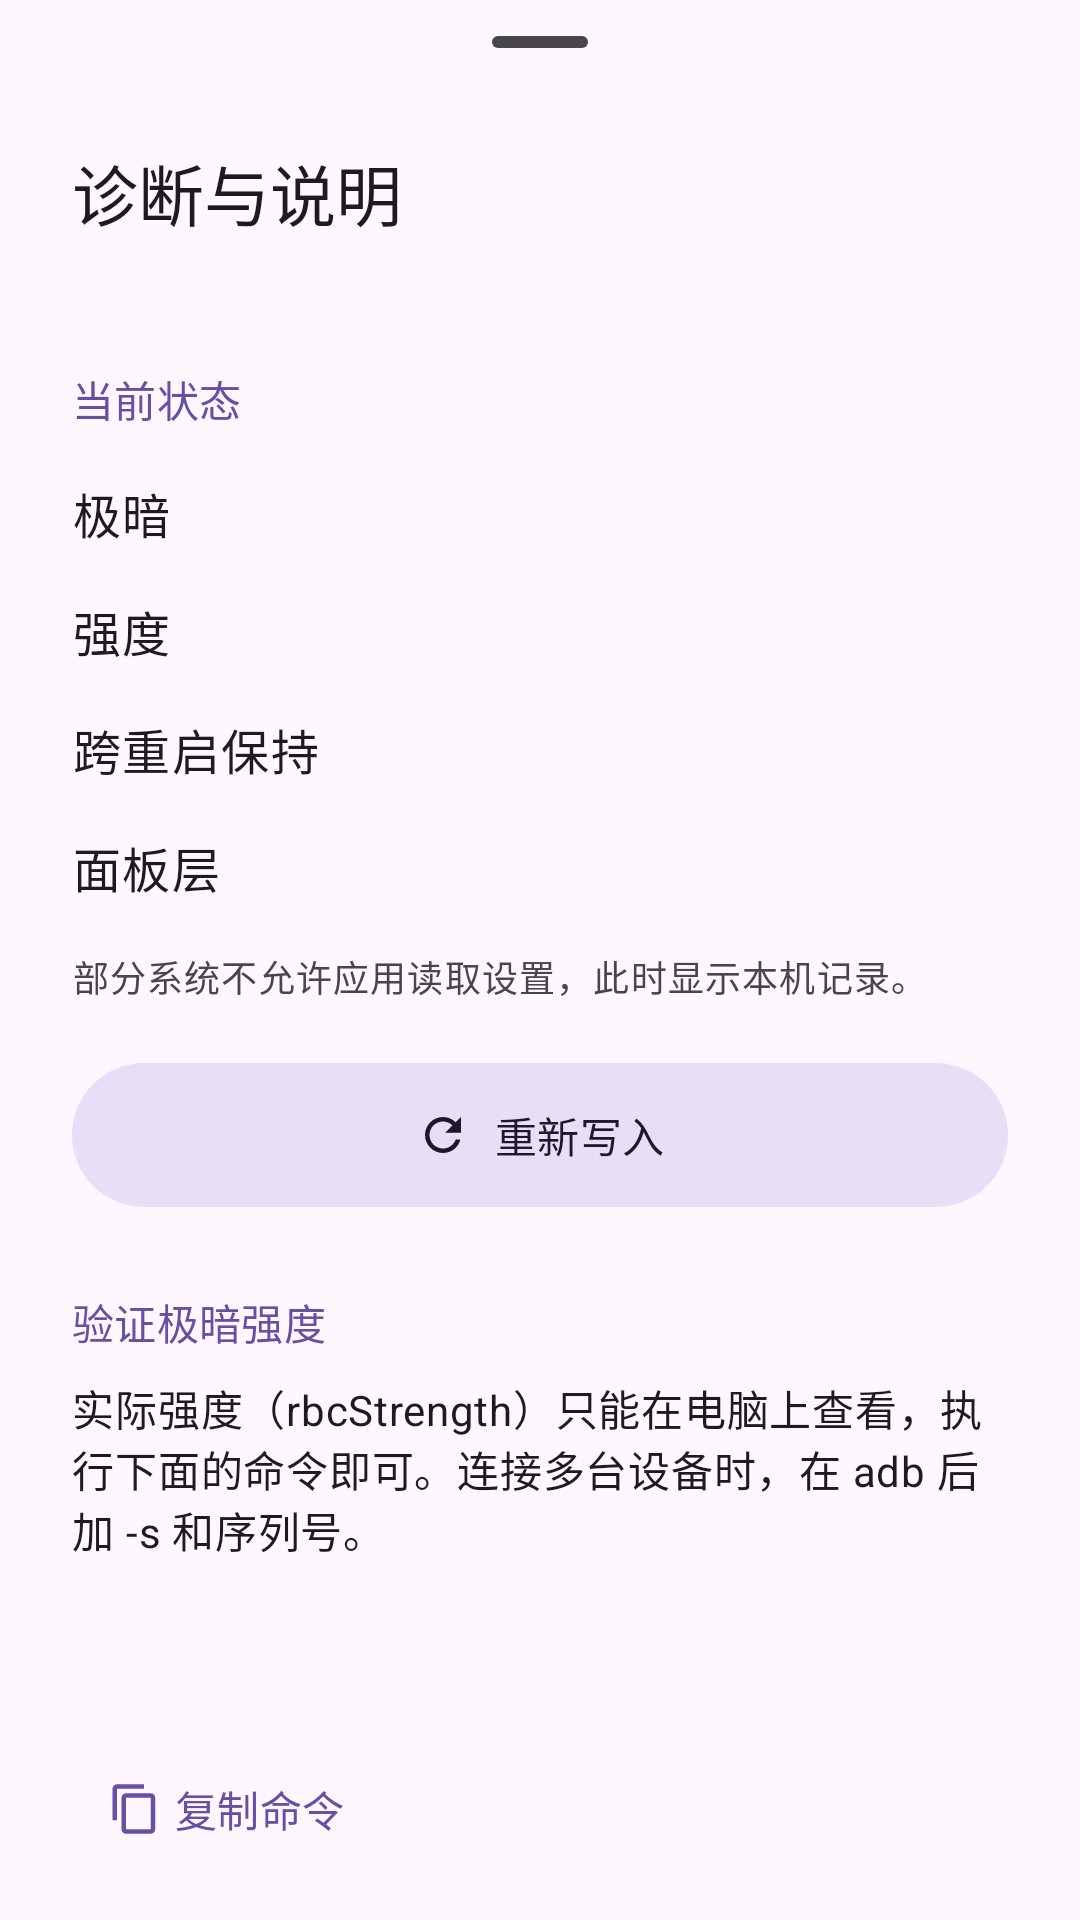

Here is an Android app screen rendered from its layout file. Give the layout XML and the strings, colors and styles it references.
<!-- AndroidManifest.xml: application theme Theme.Dimmer -->
<!-- res/layout/sheet_advanced.xml -->
<?xml version="1.0" encoding="utf-8"?>

<androidx.core.widget.NestedScrollView
    xmlns:android="http://schemas.android.com/apk/res/android"
    xmlns:app="http://schemas.android.com/apk/res-auto"
    android:id="@+id/sheetScroll"
    android:layout_width="match_parent"
    android:layout_height="wrap_content"
    android:clipToPadding="false">

    <LinearLayout
        android:layout_width="match_parent"
        android:layout_height="wrap_content"
        android:orientation="vertical"
        android:paddingHorizontal="24dp"
        android:paddingBottom="24dp">

        <com.google.android.material.bottomsheet.BottomSheetDragHandleView
            android:layout_width="match_parent"
            android:layout_height="wrap_content" />

        <TextView
            android:layout_width="match_parent"
            android:layout_height="wrap_content"
            android:text="@string/diag_title"
            android:textAppearance="?attr/textAppearanceTitleLarge"
            android:textColor="?attr/colorOnSurface" />

        <TextView
            android:id="@+id/tvVersion"
            android:layout_width="match_parent"
            android:layout_height="wrap_content"
            android:layout_marginTop="2dp"
            android:textAppearance="?attr/textAppearanceBodySmall"
            android:textColor="?attr/colorOnSurfaceVariant" />

        
        <TextView
            android:layout_width="match_parent"
            android:layout_height="wrap_content"
            android:layout_marginTop="24dp"
            android:layout_marginBottom="8dp"
            android:text="@string/sheet_system_status"
            android:textAppearance="?attr/textAppearanceTitleSmall"
            android:textColor="?attr/colorPrimary" />

        <LinearLayout
            android:layout_width="match_parent"
            android:layout_height="wrap_content"
            android:orientation="horizontal"
            android:paddingVertical="8dp">

            <TextView
                android:layout_width="0dp"
                android:layout_height="wrap_content"
                android:layout_weight="1"
                android:text="@string/diag_switch_label"
                android:textAppearance="?attr/textAppearanceBodyLarge"
                android:textColor="?attr/colorOnSurface" />

            <TextView
                android:id="@+id/tvReadActivated"
                android:layout_width="wrap_content"
                android:layout_height="wrap_content"
                android:layout_marginStart="16dp"
                android:fontFeatureSettings="tnum"
                android:gravity="end"
                android:textAppearance="?attr/textAppearanceBodyLarge"
                android:textColor="?attr/colorOnSurfaceVariant" />
        </LinearLayout>

        <LinearLayout
            android:layout_width="match_parent"
            android:layout_height="wrap_content"
            android:orientation="horizontal"
            android:paddingVertical="8dp">

            <TextView
                android:layout_width="0dp"
                android:layout_height="wrap_content"
                android:layout_weight="1"
                android:text="@string/diag_level_label"
                android:textAppearance="?attr/textAppearanceBodyLarge"
                android:textColor="?attr/colorOnSurface" />

            <TextView
                android:id="@+id/tvReadLevel"
                android:layout_width="wrap_content"
                android:layout_height="wrap_content"
                android:layout_marginStart="16dp"
                android:fontFeatureSettings="tnum"
                android:gravity="end"
                android:textAppearance="?attr/textAppearanceBodyLarge"
                android:textColor="?attr/colorOnSurfaceVariant" />
        </LinearLayout>

        <LinearLayout
            android:layout_width="match_parent"
            android:layout_height="wrap_content"
            android:orientation="horizontal"
            android:paddingVertical="8dp">

            <TextView
                android:layout_width="0dp"
                android:layout_height="wrap_content"
                android:layout_weight="1"
                android:text="@string/diag_persist_label"
                android:textAppearance="?attr/textAppearanceBodyLarge"
                android:textColor="?attr/colorOnSurface" />

            <TextView
                android:id="@+id/tvReadPersist"
                android:layout_width="wrap_content"
                android:layout_height="wrap_content"
                android:layout_marginStart="16dp"
                android:fontFeatureSettings="tnum"
                android:gravity="end"
                android:textAppearance="?attr/textAppearanceBodyLarge"
                android:textColor="?attr/colorOnSurfaceVariant" />
        </LinearLayout>

        <LinearLayout
            android:layout_width="match_parent"
            android:layout_height="wrap_content"
            android:orientation="horizontal"
            android:paddingVertical="8dp">

            <TextView
                android:layout_width="0dp"
                android:layout_height="wrap_content"
                android:layout_weight="1"
                android:text="@string/diag_panel_label"
                android:textAppearance="?attr/textAppearanceBodyLarge"
                android:textColor="?attr/colorOnSurface" />

            <TextView
                android:id="@+id/tvReadPanel"
                android:layout_width="wrap_content"
                android:layout_height="wrap_content"
                android:layout_marginStart="16dp"
                android:fontFeatureSettings="tnum"
                android:gravity="end"
                android:textAppearance="?attr/textAppearanceBodyLarge"
                android:textColor="?attr/colorOnSurfaceVariant" />
        </LinearLayout>

        <TextView
            android:layout_width="match_parent"
            android:layout_height="wrap_content"
            android:layout_marginTop="8dp"
            android:text="@string/sheet_denied_note"
            android:textAppearance="?attr/textAppearanceBodySmall"
            android:textColor="?attr/colorOnSurfaceVariant" />

        <com.google.android.material.button.MaterialButton
            android:id="@+id/btnSheetReapply"
            style="@style/Widget.Material3.Button.TonalButton"
            android:layout_width="match_parent"
            android:layout_height="56dp"
            android:layout_marginTop="16dp"
            android:text="@string/btn_reapply"
            app:icon="@drawable/ic_refresh"
            app:iconGravity="textStart" />

        
        <TextView
            android:layout_width="match_parent"
            android:layout_height="wrap_content"
            android:layout_marginTop="24dp"
            android:layout_marginBottom="8dp"
            android:text="@string/sheet_verify_header"
            android:textAppearance="?attr/textAppearanceTitleSmall"
            android:textColor="?attr/colorPrimary" />

        <TextView
            android:layout_width="match_parent"
            android:layout_height="wrap_content"
            android:text="@string/sheet_verify_body"
            android:textAppearance="?attr/textAppearanceBodyMedium"
            android:textColor="?attr/colorOnSurface" />

        <TextView
            android:id="@+id/tvVerifyCmd"
            android:layout_width="match_parent"
            android:layout_height="wrap_content"
            android:layout_marginTop="12dp"
            android:background="@drawable/bg_code_block"
            android:fontFamily="monospace"
            android:padding="12dp"
            android:textAppearance="?attr/textAppearanceBodyMedium"
            android:textColor="?attr/colorOnSurface"
            android:textIsSelectable="true" />

        <com.google.android.material.button.MaterialButton
            android:id="@+id/btnCopyVerify"
            style="@style/Widget.Material3.Button.TextButton"
            android:layout_width="wrap_content"
            android:layout_height="wrap_content"
            android:layout_gravity="start"
            android:layout_marginTop="4dp"
            android:text="@string/copy_command"
            app:icon="@drawable/ic_content_copy"
            app:iconGravity="textStart" />

        
        <TextView
            android:layout_width="match_parent"
            android:layout_height="wrap_content"
            android:layout_marginTop="24dp"
            android:layout_marginBottom="8dp"
            android:text="@string/sheet_usage_header"
            android:textAppearance="?attr/textAppearanceTitleSmall"
            android:textColor="?attr/colorPrimary" />

        <TextView
            android:layout_width="match_parent"
            android:layout_height="wrap_content"
            android:layout_marginTop="4dp"
            android:text="@string/usage_1"
            android:textAppearance="?attr/textAppearanceBodyMedium"
            android:textColor="?attr/colorOnSurface" />

        <TextView
            android:layout_width="match_parent"
            android:layout_height="wrap_content"
            android:layout_marginTop="8dp"
            android:text="@string/usage_2"
            android:textAppearance="?attr/textAppearanceBodyMedium"
            android:textColor="?attr/colorOnSurface" />

        <TextView
            android:layout_width="match_parent"
            android:layout_height="wrap_content"
            android:layout_marginTop="8dp"
            android:text="@string/usage_3"
            android:textAppearance="?attr/textAppearanceBodyMedium"
            android:textColor="?attr/colorOnSurface" />

        <TextView
            android:layout_width="match_parent"
            android:layout_height="wrap_content"
            android:layout_marginTop="8dp"
            android:text="@string/usage_4"
            android:textAppearance="?attr/textAppearanceBodyMedium"
            android:textColor="?attr/colorOnSurface" />

        
        <com.google.android.material.divider.MaterialDivider
            android:layout_width="match_parent"
            android:layout_height="wrap_content"
            android:layout_marginTop="24dp"
            app:dividerColor="?attr/colorOutlineVariant" />

        <com.google.android.material.button.MaterialButton
            android:id="@+id/btnUpdate"
            style="@style/Widget.Material3.Button.TextButton"
            android:layout_width="wrap_content"
            android:layout_height="wrap_content"
            android:layout_gravity="start"
            android:layout_marginTop="8dp"
            android:accessibilityLiveRegion="polite"
            android:text="@string/update_check" />

        <com.google.android.material.button.MaterialButton
            android:id="@+id/btnGithub"
            style="@style/Widget.Material3.Button.TextButton"
            android:layout_width="wrap_content"
            android:layout_height="wrap_content"
            android:layout_gravity="start"
            android:contentDescription="@string/github_open_cd"
            android:text="@string/github_link_text"
            app:icon="@drawable/ic_open_in_new"
            app:iconGravity="end" />
    </LinearLayout>
</androidx.core.widget.NestedScrollView>
<!-- resources referenced by this layout -->
<resources>
  <!-- drawable ic_content_copy (drawable) -->
  <vector xmlns:android="http://schemas.android.com/apk/res/android"
      android:width="24dp"
      android:height="24dp"
      android:viewportWidth="24"
      android:viewportHeight="24"
      android:tint="?attr/colorControlNormal">
      <path
          android:fillColor="@android:color/white"
          android:pathData="M16,1L4,1C2.9,1 2,1.9 2,3L2,17L4,17L4,3L16,3L16,1ZM19,5L8,5C6.9,5 6,5.9 6,7L6,21C6,22.1 6.9,23 8,23L19,23C20.1,23 21,22.1 21,21L21,7C21,5.9 20.1,5 19,5ZM19,21L8,21L8,7L19,7L19,21Z" />
  </vector>
  <!-- drawable ic_open_in_new (drawable) -->
  <vector xmlns:android="http://schemas.android.com/apk/res/android"
      android:width="24dp"
      android:height="24dp"
      android:viewportWidth="24"
      android:viewportHeight="24"
      android:tint="?attr/colorControlNormal">
      <path
          android:fillColor="@android:color/white"
          android:pathData="M19,19L5,19L5,5L12,5L12,3L5,3C3.89,3 3,3.9 3,5L3,19C3,20.1 3.89,21 5,21L19,21C20.1,21 21,20.1 21,19L21,12L19,12L19,19ZM14,3L14,5L17.59,5L7.76,14.83L9.17,16.24L19,6.41L19,10L21,10L21,3L14,3Z" />
  </vector>
  <!-- drawable ic_refresh (drawable) -->
  <vector xmlns:android="http://schemas.android.com/apk/res/android"
      android:width="24dp"
      android:height="24dp"
      android:viewportWidth="24"
      android:viewportHeight="24"
      android:tint="?attr/colorControlNormal">
      <path
          android:fillColor="@android:color/white"
          android:pathData="M17.65,6.35C16.2,4.9 14.21,4 12,4C7.58,4 4.01,7.58 4.01,12C4.01,16.42 7.58,20 12,20C15.73,20 18.84,17.45 19.73,14L17.65,14C16.83,16.33 14.61,18 12,18C8.69,18 6,15.31 6,12C6,8.69 8.69,6 12,6C13.66,6 15.14,6.69 16.22,7.78L13,11L20,11L20,4L17.65,6.35Z" />
  </vector>
  <string name="btn_reapply">重新写入</string>
  <string name="copy_command">复制命令</string>
  <string name="diag_level_label">强度</string>
  <string name="diag_panel_label">面板层</string>
  <string name="diag_persist_label">跨重启保持</string>
  <string name="diag_switch_label">极暗</string>
  <string name="diag_title">诊断与说明</string>
  <string name="github_link_text">GitHub · aimkiray/dimmer</string>
  <string name="github_open_cd">打开 GitHub 项目页</string>
  <string name="sheet_denied_note">部分系统不允许应用读取设置，此时显示本机记录。</string>
  <string name="sheet_system_status">当前状态</string>
  <string name="sheet_usage_header">使用说明</string>
  <string name="sheet_verify_body">实际强度（rbcStrength）只能在电脑上查看，执行下面的命令即可。连接多台设备时，在 adb 后加 -s 和序列号。</string>
  <string name="sheet_verify_header">验证极暗强度</string>
  <string name="update_check">检查更新</string>
  <string name="usage_1">• 极暗：Android 原生「降低亮色」，扩展系统极暗范围（即「降低白点值」），可细调 0–100 强度。</string>
  <string name="usage_2">• 面板层：即系统「降低白点值」开关，由屏幕硬件处理，和极暗叠加。两层都开最暗。</string>
  <string name="usage_3">• 不要拖动系统设置里的「降低白点值」滑块，它会改写极暗强度；开启「自动纠正」可自动恢复。</string>
  <string name="usage_4">• 不修改系统亮度。自动纠正只在应用运行时生效，其它时候可用快捷设置磁贴、开机恢复，或在「诊断与说明」中重新写入。</string>
  <style name="Theme.Dimmer" parent="Theme.Material3.DayNight.NoActionBar">
          <item name="bottomSheetDialogTheme">@style/ThemeOverlay.Dimmer.BottomSheet</item>
      </style>
  <style name="ThemeOverlay.Dimmer.BottomSheet" parent="ThemeOverlay.Material3.BottomSheetDialog">
          <item name="bottomSheetStyle">@style/Widget.Dimmer.BottomSheet</item>
      </style>
  <style name="Widget.Dimmer.BottomSheet" parent="Widget.Material3.BottomSheet.Modal">
          <item name="paddingBottomSystemWindowInsets">false</item>
      </style>
</resources>
